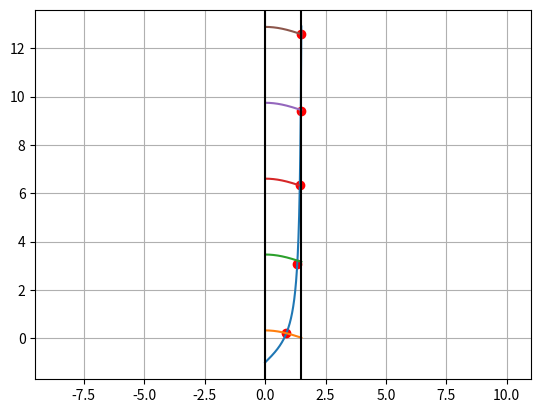

Write the Python code that produced this figure.
from scipy import optimize
import numpy as np
import matplotlib.pyplot as plt


r=3

def fdz(x):
    return [np.tan(x[0])-x[1]-1,
            np.cos(x[0])-(3*np.sin(x[1]))]

odp=[]
for i in np.arange(0, 3, 0.1 ):
    for j in np.arange(0, 3, 0.01):
        x1=optimize.root(fdz,[j,i])
        if x1.success:
            if 0 <=round(x1.x[0],r)<=1.5:
                if  [round(x1.x[0],r),round(x1.x[1],r)] not  in odp:
                    print(round(x1.x[0],r),round(x1.x[1],r))
                    odp.append([round(x1.x[0],r),round(x1.x[1],r)])
                    plt.plot((round(x1.x[0],r)), (round(x1.x[1],r)), 'o', color='r')


plt.axis('equal')
# plt.set_xlim((0, 3))
# plt.set_ylim((0, 3))
x = np.arange(0.0, 1.5, 0.001)
y = np.tan(x)-1
plt.plot(x, y)
z = np.cos(x)/3
for i in range(0, 5):
    plt.plot(x, np.sin(z)+(3.14*i))
plt.axvline(x=0,color='k')
plt.axvline(x=1.5,color='k')
plt.grid()
plt.show()
